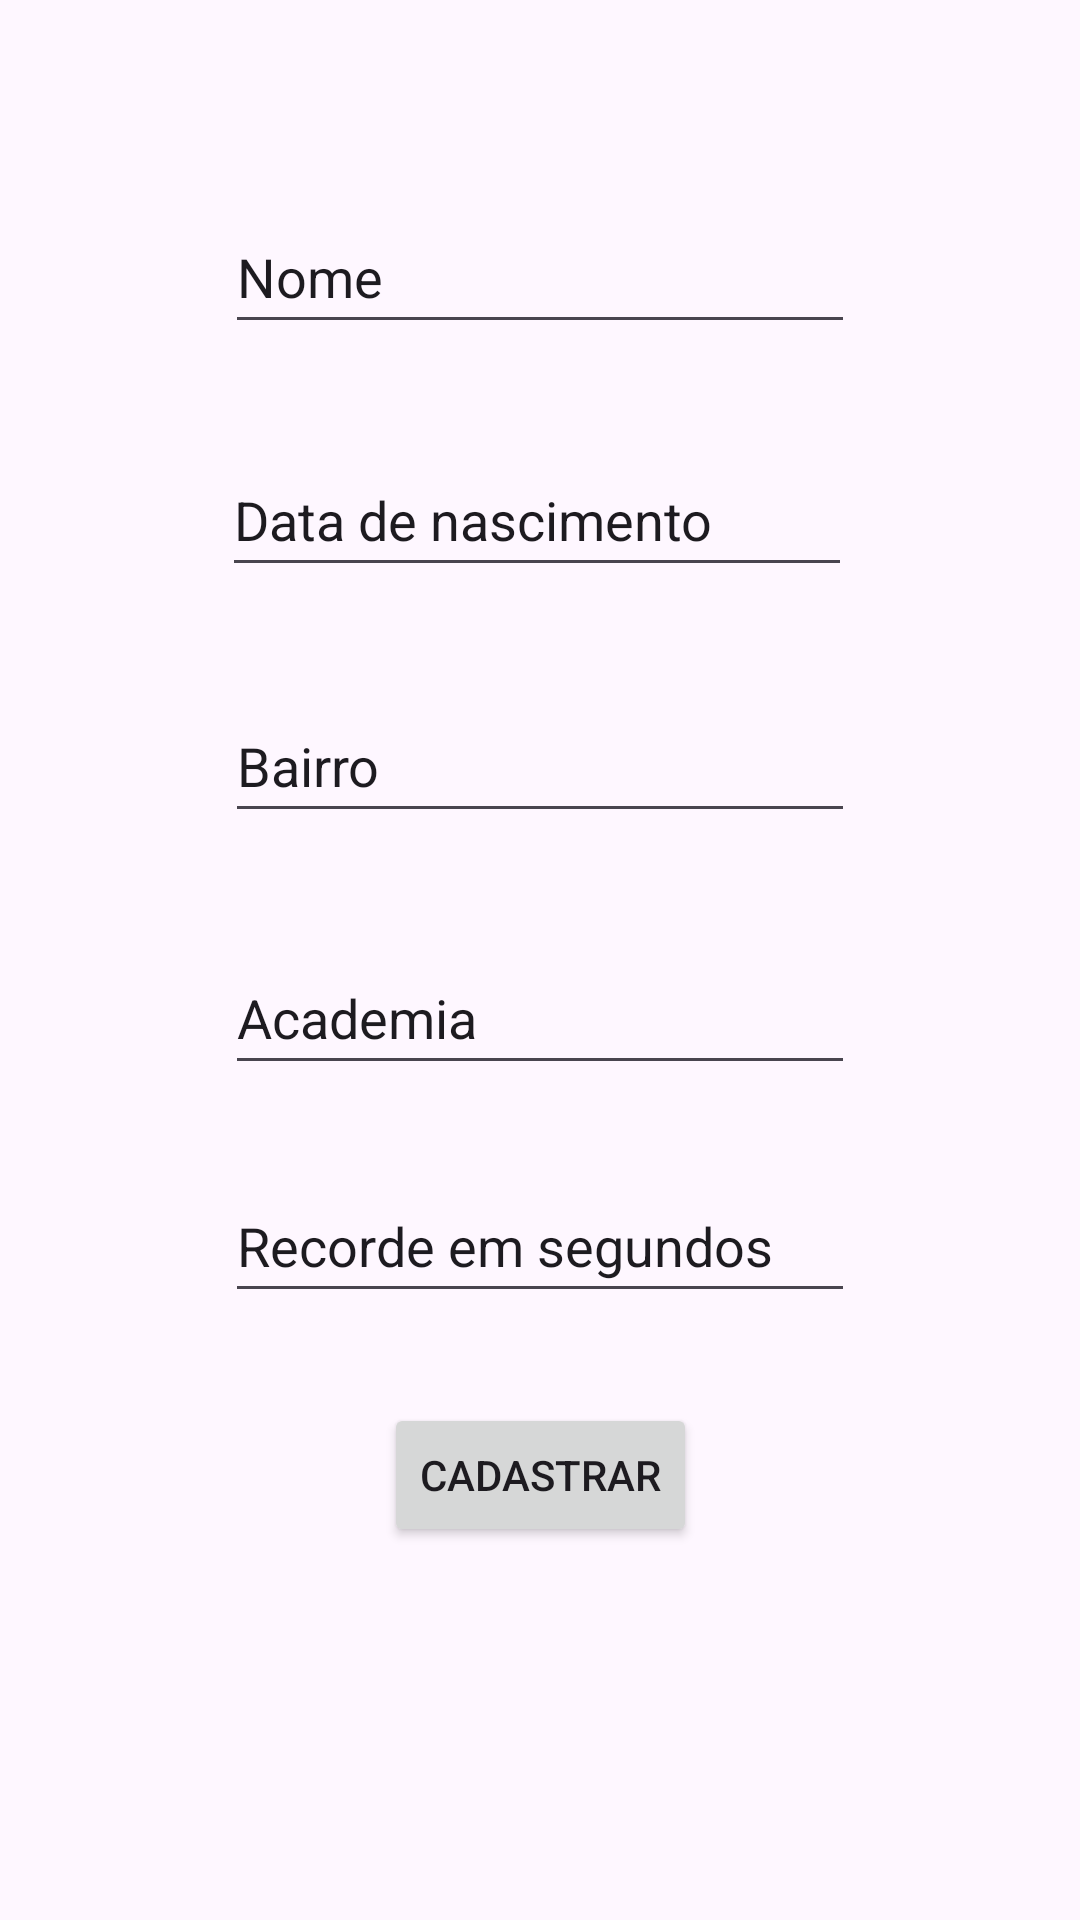

Write the Android layout XML for this screen, with the resource values it uses.
<!-- AndroidManifest.xml: application theme Theme.Atv9Atletas -->
<!-- res/layout/fragment_atleta_outro.xml -->
<?xml version="1.0" encoding="utf-8"?>
<androidx.constraintlayout.widget.ConstraintLayout xmlns:android="http://schemas.android.com/apk/res/android"
    xmlns:app="http://schemas.android.com/apk/res-auto"
    xmlns:tools="http://schemas.android.com/tools"
    android:id="@+id/aoLayout"
    android:layout_width="match_parent"
    android:layout_height="match_parent"
    tools:context=".AtletaOutroFragment">

    <EditText
        android:id="@+id/etNomeAO"
        android:layout_width="wrap_content"
        android:layout_height="48dp"
        android:layout_marginTop="112dp"
        android:layout_marginBottom="33dp"
        android:ems="10"
        android:hint="@string/nome"
        android:importantForAutofill="no"
        android:inputType="text"
        android:textColorHint="@color/cinza_hint"
        app:layout_constraintBottom_toTopOf="@+id/etDataNascimentoAO"
        app:layout_constraintEnd_toEndOf="parent"
        app:layout_constraintStart_toStartOf="parent"
        app:layout_constraintTop_toTopOf="parent" />

    <EditText
        android:id="@+id/etDataNascimentoAO"
        android:layout_width="wrap_content"
        android:layout_height="48dp"
        android:layout_marginEnd="1dp"
        android:layout_marginBottom="34dp"
        android:ems="10"
        android:hint="@string/nascimento"
        android:importantForAutofill="no"
        android:inputType="date"
        android:textColorHint="@color/cinza_hint"
        app:layout_constraintBottom_toTopOf="@+id/etBairroAO"
        app:layout_constraintEnd_toEndOf="@+id/etNomeAO"
        app:layout_constraintTop_toBottomOf="@+id/etNomeAO" />

    <EditText
        android:id="@+id/etBairroAO"
        android:layout_width="wrap_content"
        android:layout_height="48dp"
        android:layout_marginStart="1dp"
        android:layout_marginBottom="36dp"
        android:ems="10"
        android:hint="@string/bairro"
        android:importantForAutofill="no"
        android:inputType="text"
        android:textColorHint="@color/cinza_hint"
        app:layout_constraintBottom_toTopOf="@+id/etAcademia"
        app:layout_constraintStart_toStartOf="@+id/etDataNascimentoAO"
        app:layout_constraintTop_toBottomOf="@+id/etDataNascimentoAO" />

    <EditText
        android:id="@+id/etAcademia"
        android:layout_width="wrap_content"
        android:layout_height="48dp"
        android:layout_marginBottom="28dp"
        android:ems="10"
        android:hint="@string/academia"
        android:importantForAutofill="no"
        android:inputType="text"
        android:textColorHint="@color/cinza_hint"
        app:layout_constraintBottom_toTopOf="@+id/etRecorde"
        app:layout_constraintStart_toStartOf="@+id/etBairroAO"
        app:layout_constraintTop_toBottomOf="@+id/etBairroAO" />

    <EditText
        android:id="@+id/etRecorde"
        android:layout_width="wrap_content"
        android:layout_height="48dp"
        android:layout_marginBottom="30dp"
        android:ems="10"
        android:hint="@string/recorde"
        android:importantForAutofill="no"
        android:inputType="numberDecimal"
        android:textColorHint="@color/cinza_hint"
        app:layout_constraintBottom_toTopOf="@+id/btnCadastrarAO"
        app:layout_constraintStart_toStartOf="@+id/etAcademia"
        app:layout_constraintTop_toBottomOf="@+id/etAcademia" />

    <Button
        android:id="@+id/btnCadastrarAO"
        android:layout_width="wrap_content"
        android:layout_height="wrap_content"
        android:layout_marginBottom="170dp"
        android:text="@string/cadastrar"
        app:layout_constraintBottom_toBottomOf="parent"
        app:layout_constraintEnd_toEndOf="parent"
        app:layout_constraintStart_toStartOf="parent"
        app:layout_constraintTop_toBottomOf="@+id/etRecorde" />

</androidx.constraintlayout.widget.ConstraintLayout>
<!-- resources referenced by this layout -->
<resources>
  <string name="academia">Academia</string>
  <string name="bairro">Bairro</string>
  <string name="cadastrar">Cadastrar</string>
  <string name="nascimento">Data de nascimento</string>
  <string name="nome">Nome</string>
  <string name="recorde">Recorde em segundos</string>
  <style name="Theme.Atv9Atletas" parent="Base.Theme.Atv9Atletas" />
  <style name="Base.Theme.Atv9Atletas" parent="Theme.Material3.DayNight">
          
          
      </style>
</resources>
